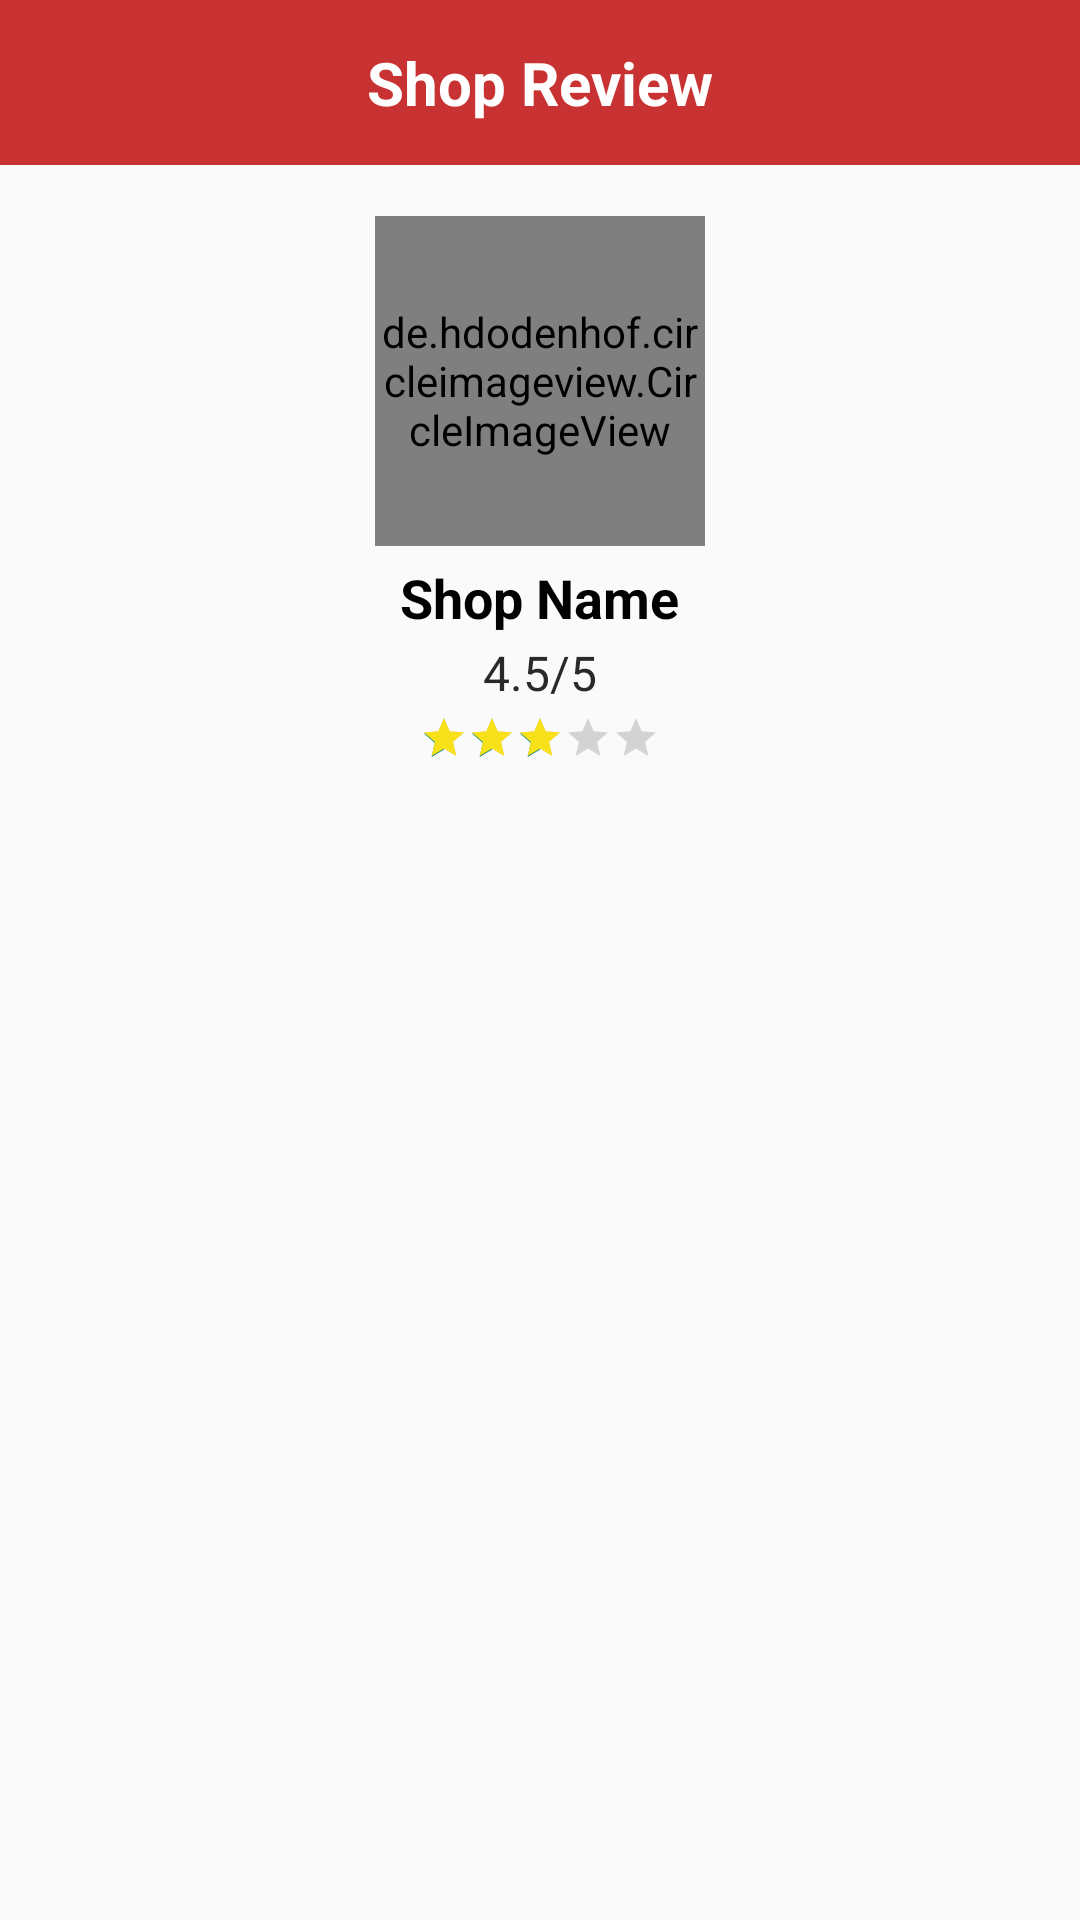

Layout XML and referenced resources for this Android screen:
<!-- AndroidManifest.xml: application theme Theme.Joy -->
<!-- res/layout/activity_shop_review.xml -->
<?xml version="1.0" encoding="utf-8"?>
<RelativeLayout xmlns:android="http://schemas.android.com/apk/res/android"
    xmlns:app="http://schemas.android.com/apk/res-auto"
    xmlns:tools="http://schemas.android.com/tools"
    android:layout_width="match_parent"
    android:layout_height="match_parent"
    tools:context=".activities.ShopReviewActivity">

    <RelativeLayout
        android:layout_width="match_parent"
        android:layout_height="55dp"
        android:id="@+id/header"
        android:background="#C83232">

        <ImageButton
            android:id="@+id/backBtn"
            android:layout_width="wrap_content"
            android:layout_height="wrap_content"
            android:layout_marginStart="15dp"
            android:layout_marginTop="15dp"
            android:layout_marginEnd="15dp"
            android:layout_marginBottom="15dp"
            android:background="@null"
            app:srcCompat="@drawable/ic_baseline_home_white">

        </ImageButton>

        <TextView
            android:layout_width="wrap_content"
            android:layout_height="wrap_content"
            android:layout_centerHorizontal="true"
            android:layout_centerVertical="true"
            android:text="Shop Review"
            android:textColor="@color/white"
            android:textSize="20sp"
            android:textStyle="bold">

        </TextView>

    </RelativeLayout>

    <de.hdodenhof.circleimageview.CircleImageView
        android:id="@+id/profileIv"
        android:layout_width="110dp"
        android:layout_height="110dp"
        android:layout_below="@+id/header"
        android:layout_centerHorizontal="true"
        android:layout_marginTop="17dp"
        android:src="@drawable/shopprofile"
        app:civ_border_width="3dp"
        app:civ_border_color="@color/pink"
        tools:ignore="UnknownId">

    </de.hdodenhof.circleimageview.CircleImageView>
    <TextView
        android:layout_width="wrap_content"
        android:layout_height="wrap_content"
        android:id="@+id/shopNameTv"
        android:layout_below="@+id/profileIv"
        android:textSize="18sp"
        android:textStyle="bold"
        android:layout_marginTop="5dp"
        android:textColor="@color/black"
        android:layout_centerHorizontal="true"
        android:text="Shop Name">

    </TextView>
    <TextView
        android:layout_width="wrap_content"
        android:layout_height="wrap_content"
        android:id="@+id/ratingTv"
        android:layout_below="@+id/shopNameTv"
        android:textSize="16sp"
        android:layout_marginTop="2dp"
        android:textColor="#292929"
        android:layout_centerHorizontal="true"
        android:text="4.5/5">

    </TextView>

    <RatingBar
        android:id="@+id/ratingbar"
        style="@style/Widget.AppCompat.RatingBar.Small"
        android:layout_width="wrap_content"
        android:layout_height="wrap_content"
        android:layout_below="@id/ratingTv"
        android:layout_centerHorizontal="true"
        android:layout_marginTop="3dp"
        android:progressTint="#F8E119"
        android:rating="3">


    </RatingBar>

    <androidx.recyclerview.widget.RecyclerView
        android:layout_width="wrap_content"
        android:layout_height="wrap_content"
        android:layout_below="@+id/ratingbar"
        android:padding="5dp"
        android:layout_marginTop="10dp"
        android:id="@+id/reviewsRv"
        app:layoutManager="androidx.recyclerview.widget.LinearLayoutManager"
        tools:listitem="@layout/row_review">

    </androidx.recyclerview.widget.RecyclerView>


</RelativeLayout>
<!-- res/layout/row_review.xml (included above) -->
<?xml version="1.0" encoding="utf-8"?>
<androidx.cardview.widget.CardView xmlns:android="http://schemas.android.com/apk/res/android"
    xmlns:tools="http://schemas.android.com/tools"
    android:layout_width="match_parent"
    android:layout_height="wrap_content"
    xmlns:app="http://schemas.android.com/apk/res-auto"
    android:layout_marginBottom="1dp"
    app:cardElevation="3dp"
    app:cardCornerRadius="10dp"
    android:background="@drawable/shap_rect_10"
    android:layout_margin="10dp"
    app:contentPadding="7dp">

    <RelativeLayout
        android:layout_width="match_parent"
        android:layout_height="wrap_content"
        android:padding="5dp">

        <RelativeLayout
            android:id="@+id/profileL1"
            android:layout_width="match_parent"
            android:layout_height="wrap_content">

            <de.hdodenhof.circleimageview.CircleImageView
                android:layout_width="45dp"
                android:layout_height="45dp"
                android:id="@+id/profileIv"
                app:srcCompat="@drawable/ic_person_gray"
                app:civ_border_overlay="true"
                app:civ_border_color="@color/pink"
                app:civ_border_width="1dp" />

            <TextView
                android:id="@+id/dateTv"
                android:layout_width="wrap_content"
                android:layout_height="wrap_content"
                android:textColor="#696262"
                android:text="dd/MM/yyyy"
                android:layout_marginRight="5dp"
                android:textSize="12sp"
                android:layout_alignParentRight="true"/>

            <TextView
                android:id="@+id/nameTv"
                android:layout_width="wrap_content"
                android:layout_height="wrap_content"
                android:layout_toRightOf="@+id/profileIv"
                android:text="Name"
                android:layout_marginLeft="5dp"
                android:textColor="@color/black"
                android:textSize="20sp"
                tools:ignore="NotSibling" />

            <RatingBar
                android:id="@+id/ratingBar"
                style="@style/Widget.AppCompat.RatingBar.Small"
                android:layout_width="wrap_content"
                android:layout_height="wrap_content"
                android:numStars="5"
                android:rating="3"
                android:progressBackgroundTint="#696262"
                android:progressTint="#fcf228"
                android:layout_toRightOf="@+id/profileIv"
                android:layout_below="@+id/nameTv"
                android:layout_marginLeft="5dp"/>

            <TextView
                android:id="@+id/reviewTv"
                android:layout_width="wrap_content"
                android:layout_height="wrap_content"
                android:layout_below="@+id/ratingBar"
                android:layout_marginTop="15dp"
                android:textColor="@color/colorBlack"
                android:text="The original review of the user"/>


        </RelativeLayout>

    </RelativeLayout>


</androidx.cardview.widget.CardView>
<!-- resources referenced by this layout -->
<resources>
  <color name="black">#FF000000</color>
  <color name="colorBlack">#000000</color>
  <color name="pink">#C83232</color>
  <color name="white">#FFFFFFFF</color>
  <!-- drawable ic_person_gray (drawable) -->
  <vector android:height="24dp" android:tint="#C83232"
      android:viewportHeight="24" android:viewportWidth="24"
      android:width="24dp" xmlns:android="http://schemas.android.com/apk/res/android">
      <path android:fillColor="@android:color/white" android:pathData="M12,12c2.21,0 4,-1.79 4,-4s-1.79,-4 -4,-4 -4,1.79 -4,4 1.79,4 4,4zM12,14c-2.67,0 -8,1.34 -8,4v2h16v-2c0,-2.66 -5.33,-4 -8,-4z"/>
  </vector>
  <!-- drawable shopprofile: png bitmap (drawable, 2045 bytes) -->
  <style name="Theme.Joy" parent="Theme.AppCompat.DayNight.NoActionBar">
          
          <item name="colorPrimary">@color/pink</item>
          <item name="colorPrimaryVariant">@color/pink</item>
          <item name="colorOnPrimary">@color/white</item>
          
          <item name="colorSecondary">@color/teal_200</item>
          <item name="colorSecondaryVariant">@color/teal_700</item>
          <item name="colorOnSecondary">@color/black</item>
          
          <item name="android:statusBarColor" tools:targetApi="l">?attr/colorPrimaryVariant</item>
          
      </style>
  <color name="teal_200">#FF03DAC5</color>
  <color name="teal_700">#FF018786</color>
</resources>
